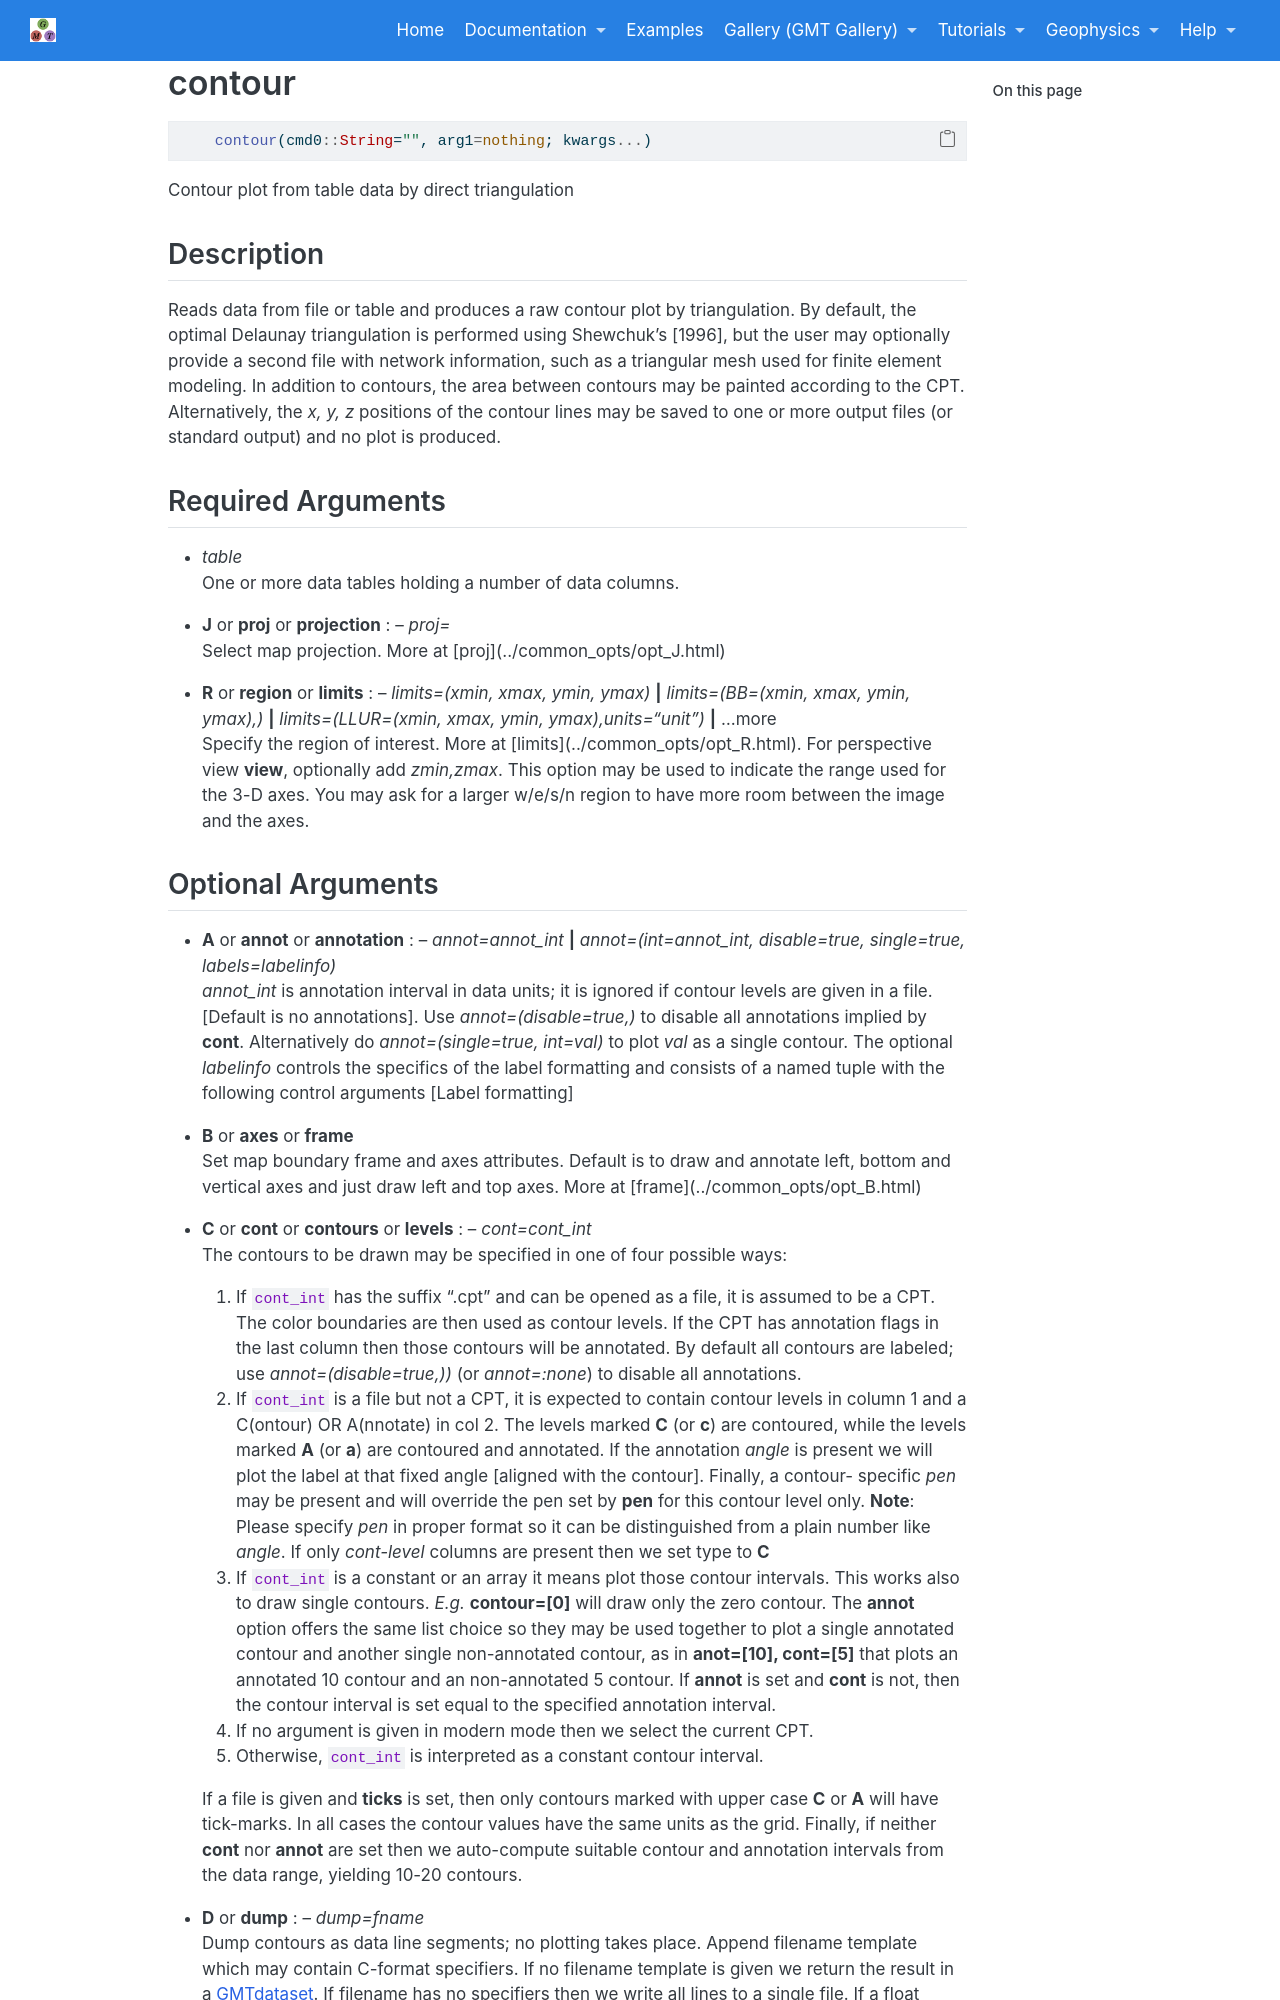

repository: joa-quim/GMTjl_doc · page: documentation/modules/contour.html · generator: jekyll

# contour

```julia
	contour(cmd0::String="", arg1=nothing; kwargs...)
```

Contour table data by direct triangulation


Description
-----------

Reads data from file or table and produces a raw contour plot by triangulation. By default,
the optimal Delaunay triangulation is performed (using either Shewchuk's [1996] or Watson's
[1982] method as selected during GMT installation; type **gmt("gmtget GMT_TRIANGULATE")**
to see which method is selected, but the user may optionally provide a second file with
network information, such as a triangular mesh used for finite element modeling. In addition
to contours, the area between contours may be painted according to the CPT. Alternatively,
the *x, y, z* positions of the contour lines may be saved to one or more output files
(or standard output) and no plot is produced.

Required Arguments
------------------

- *table*\
    One or more data tables holding a number of data columns.

\textinput{common_opts/opt_J}

\textinput{common_opts/opt_R}
